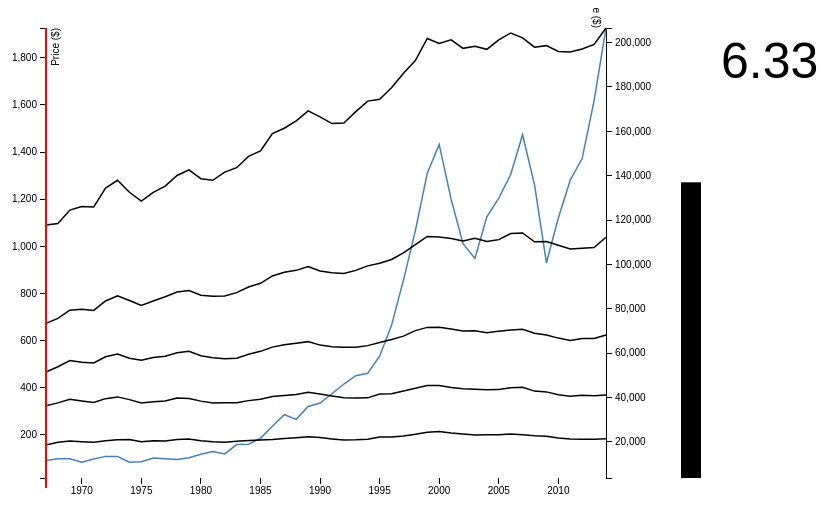
D3 v3 page, settled after 360 driven frames (6 s of simulated time); the page loaded 1 data file(s).



var margin = {top: 20, right: 350, bottom: 30, left: 50},
    width = 960 - margin.left - margin.right,
    height = 500 - margin.top - margin.bottom
    chartpadding = 75;

var parseDate = d3.time.format("%Y").parse,
    bisectDate = d3.bisector(function(d) { return d.Year; }).left,
    formatValue = d3.format(",.2f"),
    formatCurrency = function(d) { return "$" + formatValue(d); };


var ratioFormatter = d3.format(".3n")

var x = d3.time.scale()
    .range([0, width]);

var y = d3.scale.linear()
    .range([height, 0]);

var xAxis = d3.svg.axis()
    .scale(x)
    .orient("bottom");

var yAxis = d3.svg.axis()
    .scale(y)
    .orient("left");


var line = d3.svg.line()
    .x(function(d) { return x(d.Year); })
    .y(function(d) { return y(d.SNP); });

var svg1g1 = d3.select("body").append("svg")
    .attr("width", width + margin.left + margin.right)
    .attr("height", height + margin.top + margin.bottom)
    .append("g")
    .attr("transform", "translate(" + margin.left + "," + margin.top + ")");


var y2 = d3.scale.linear()
    .range([height, 0]);





var yAxis2 = d3.svg.axis()
    .scale(y2)
    .orient("right");




var yBar = d3.scale.linear()
    .range([height, 0]);

var get_ratio = function(row){
  var bottomInc = +row.Lowest
  var topInc = +row.Top_5
  row.Ratio = topInc/bottomInc
};


d3.tsv("data.tsv", function(error, data) {
  if (error) throw error;

  data.forEach(function(d) {
    d.Year = parseDate(d.Year);
    d.SNP = +d.SNP;
  });


  data.forEach(get_ratio);

  data.sort(function(a, b) {
    return a.Year - b.Year;
  });

  x.domain([data[0].Year, data[data.length - 1].Year]);
  var SNPdomain = d3.extent(data, function(d) { return d.SNP; })
  y.domain([SNPdomain[0] * .20,SNPdomain[1]]);

  var maxdiff = d3.extent(data, function(d) { return d.Ratio; })[1]

  yBar.domain([0,maxdiff]);

  var bottom_range = d3.extent(data, function(d) { return d.Lowest})[0]
  var top_range = d3.extent(data, function(d) { return d.Top_5})[1]

  y2.domain([bottom_range * .20,top_range]);

  var line2 = d3.svg.line()
    .x(function(d) { return x(d.Year);})
    .y(function(d) { return y2(d.Lowest)});

  var line3 = d3.svg.line()
    .x(function(d) { return x(d.Year);})
    .y(function(d) { return y2(d.Second)});

  var line4 = d3.svg.line()
    .x(function(d) { return x(d.Year);})
    .y(function(d) { return y2(d.Third)});

  var line5 = d3.svg.line()
    .x(function(d) { return x(d.Year);})
    .y(function(d) { return y2(d.Fourth)});

  var line6 = d3.svg.line()
    .x(function(d) { return x(d.Year);})
    .y(function(d) { return y2(d.Top_5)});



  svg1g1.append("g")
      .attr("class", "x axis")
      .attr("transform", "translate(0," + height + ")")
      .call(xAxis);

  svg1g1.append("g")
      .attr("class", "y axis")
      .call(yAxis)
    .append("text")
      .attr("transform", "rotate(-90)")
      .attr("y", 6)
      .attr("dy", ".71em")
      .style("text-anchor", "end")
      .text("Price ($)");

  svg1g1.append("g")
      .attr("class", "y axis")
      .attr("transform", "translate(" + width + "," + "0)")
      .call(yAxis2)
      .append("text")
      .attr("transform", "rotate(90)")
      .attr("y", 6)
      .attr("dy", ".71em")
      .style("text-anchor", "end")
      .text("Price ($)");


  svg1g1.append("path")
      .datum(data)
      .attr("class", "line")
      .attr("d", line);


  svg1g1.append("path")
      .attr("id", "lowest")
      .datum(data)
      .attr("class", "line")
      //.attr("class", "Households")
      .attr("d", line2)
      .style('stroke', 'black');

  svg1g1.append("path")
      .attr("id", "Second")
      .datum(data)
      .attr("class", "line")
      //.attr("class", "Households")
      .attr("d", line3)
      .style('stroke', 'black');

  svg1g1.append("path")
      .attr("id", "Third")
      .datum(data)
      .attr("class", "line")
      //.attr("class", "Households")
      .attr("d", line4)
      .style('stroke', 'black');

  svg1g1.append("path")
      .attr("id", "Fourth")
      .datum(data)
      .attr("class", "line")
      //.attr("class", "Households")
      .attr("d", line5)
      .style('stroke', 'black');

  svg1g1.append("path")
      .attr("id", "Top_5")
      .datum(data)
      .attr("class", "line")
      .attr("d", line6)
      .style('stroke', 'black');




  var bar_transition = margin.left + width + chartpadding

  svg1g2 = d3.select("body").select("svg")
      .append("g")
      .attr("class", "second_chart")
      .attr("transform", "translate(" + bar_transition + "," + margin.top + ")");

  svg1g2.selectAll('.bar').data([data[0]]).enter().append('rect').attr('class','bar')
      .attr("x", '0')
      .attr("width", '20')
      .attr("y", function(d) { return yBar(d.Ratio); })
      .attr("height", function(d) { return height - yBar(d.Ratio); });

  svg1g2.selectAll('.text').data([data[0].Ratio]).enter().append("text")
      .attr("transform", "translate(40,50)")
      .attr('id','reporting')
      .text(function(d){return ratioFormatter(d)})
      .style('font-size',50);



  svg1g1.append("line")
      .attr("id","currTime")
      .attr("x1", 0)  
      .attr("y1", 0)
      .attr("x2", 0) 
      .attr("y2", height - margin.top + margin.bottom)
      .style("stroke-width", 2)
      .style("stroke", "red")
      .style("fill", "none");

  svg1g1.append("rect")
      .attr("id", 'over')
      .attr("class", "overlay")
      .attr("width", width)
      .attr("height", height)
      .on("mouseover", function(d) { 
          var pos_year = d3.time.format("%Y")(x.invert(d3.mouse(this)[0])); 
          var new_ratio = data.filter(function(x){return d3.time.format("%Y")(x.Year) == pos_year});
          var new_ratio = ratioFormatter(new_ratio[0].Ratio);
          d3.selectAll('.bar')
            .attr("y", yBar(new_ratio))
            .attr("height", height - yBar(new_ratio));
          d3.select('#reporting').text(new_ratio);
          d3.select('#currTime')
            .attr("x1", d3.mouse(this)[0])
            .attr("x2", d3.mouse(this)[0]);
        });
  svg1g1.select('#over')
      .on("mousemove", function(d) { 
          var pos_year = d3.time.format("%Y")(x.invert(d3.mouse(this)[0])); 
          var new_ratio = data.filter(function(x){return d3.time.format("%Y")(x.Year) == pos_year});
          var new_ratio = ratioFormatter(new_ratio[0].Ratio);
          d3.selectAll('.bar')
            .attr("y", yBar(new_ratio))
            .attr("height", height - yBar(new_ratio));
          d3.select('#reporting').text(new_ratio);
          d3.select('#currTime')
            .attr("x1", d3.mouse(this)[0])
            .attr("x2", d3.mouse(this)[0]);
        });






      debugger;










});



### data: data.tsv
Year	Lowest	Second	Third	Fourth	Top_5	SNP
2014	21432	41186	68212	112262	206568	1927
2013	21242	40845	66573	107643	199207	1618
2012	21240	41002	66592	107336	197107	1373
2011	21329	40549	65722	106932	195795	1281
2010	21717	41263	66780	108617	195981	1121
2009	22568	42537	68193	110343	198618	930.5
2008	22775	42884	68972	110223	197926	1262
2007	23169	44645	70793	114183	202103	1474
2006	23525	44354	70452	113936	204326	1305
2005	23249	43642	69899	111171	201237	1205
2004	23169	43459	69222	110296	196964	1126
2003	23149	43765	70092	111815	198382	948.6
2002	23576	43922	69957	110559	197392	1011
2001	24029	44547	70870	111654	201244	1200
2000	24635	45365	71724	112404	199634	1432
1999	24356	45369	71612	112615	201829	1311
1998	23394	44140	70165	108869	191898	1066
1997	22657	42960	67677	105193	186185	856.7
1996	22197	41724	66142	102228	179672	664.4
1995	22230	41548	64839	100533	174440	533.8
1994	21225	39839	63394	99346	173617	461.2
1993	20928	39830	62609	97319	168879	450.9
1992	20838	39923	62680	95934	163762	415.6
1991	21351	40698	62862	96250	163471	374.3
1990	21968	41585	63620	97020	166515	334.6
1989	22306	42415	65189	99047	169198	320
1988	21895	41359	64455	97324	164743	265.5
1987	21538	40882	63817	96449	161392	285.5
1986	21126	40408	62713	94799	158965	236.2
1985	20866	39259	60818	91469	151135	185.3
1984	20625	38601	59471	89837	148716	160.1
1983	20237	37629	57753	87280	143598	158.7
1982	19793	37645	57519	85772	141585	118.7
1981	20048	37478	57967	85701	137921	129
1980	20463	38376	58833	86143	138630	117.3
1979	21300	39557	60860	88243	142589	102.3
1978	21048	39797	60215	87576	140103	95.49
1977	20412	38447	58603	85437	135275	98.5
1976	20455	38110	58055	83525	132459	101.4
1975	20012	37558	56753	81487	128590	85.35
1974	21050	39046	57697	83736	132536	83.88
1973	20949	40283	59602	85816	137929	108.2
1972	20503	39488	58362	83533	134437	108.5
1971	19815	37773	55585	79259	125865	97.42
1970	20073	38454	55931	79798	126139	83.44
1969	20417	39177	56659	79383	124500	98.57
1968	19824	37584	53870	75693	118419	98
1967	18599	36268	51476	73404	117793	90.84